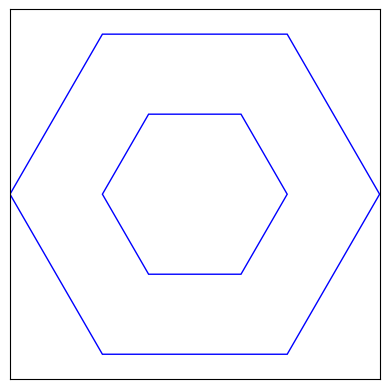

Here is the Python script that generated this plot:
import numpy as np
import matplotlib.pyplot as plt

def draw_geometric_pattern(num_sides, num_layers):
    center = np.array([0, 0])  # 中心点の座標
    radius = 1.0  # 正多角形の外接円の半径

    angles = np.linspace(0, 2*np.pi, num_sides, endpoint=False)  # 角度の配列

    fig, ax = plt.subplots()
    ax.set_aspect('equal')  # アスペクト比を等しくする

    for layer in range(num_layers):
        r = radius * (layer + 1)  # 外接円の半径を増加させる

        vertices = []  # 頂点座標を格納するリスト

        for angle in angles:
            x = center[0] + r * np.cos(angle)
            y = center[1] + r * np.sin(angle)

            vertices.append([x, y])

        polygon = plt.Polygon(vertices, closed=True, facecolor='none', edgecolor='blue')
        ax.add_patch(polygon)

    ax.set_xlim(-radius*num_layers, radius*num_layers)
    ax.set_ylim(-radius*num_layers, radius*num_layers)

    ax.set_xticks([])  # x軸の目盛りを非表示
    ax.set_yticks([])  # y軸の目盛りを非表示

    # plt.title('Geometric Pattern')
    plt.show()

# 正六角形を2層重ねて描画
draw_geometric_pattern(num_sides=6, num_layers=2)
